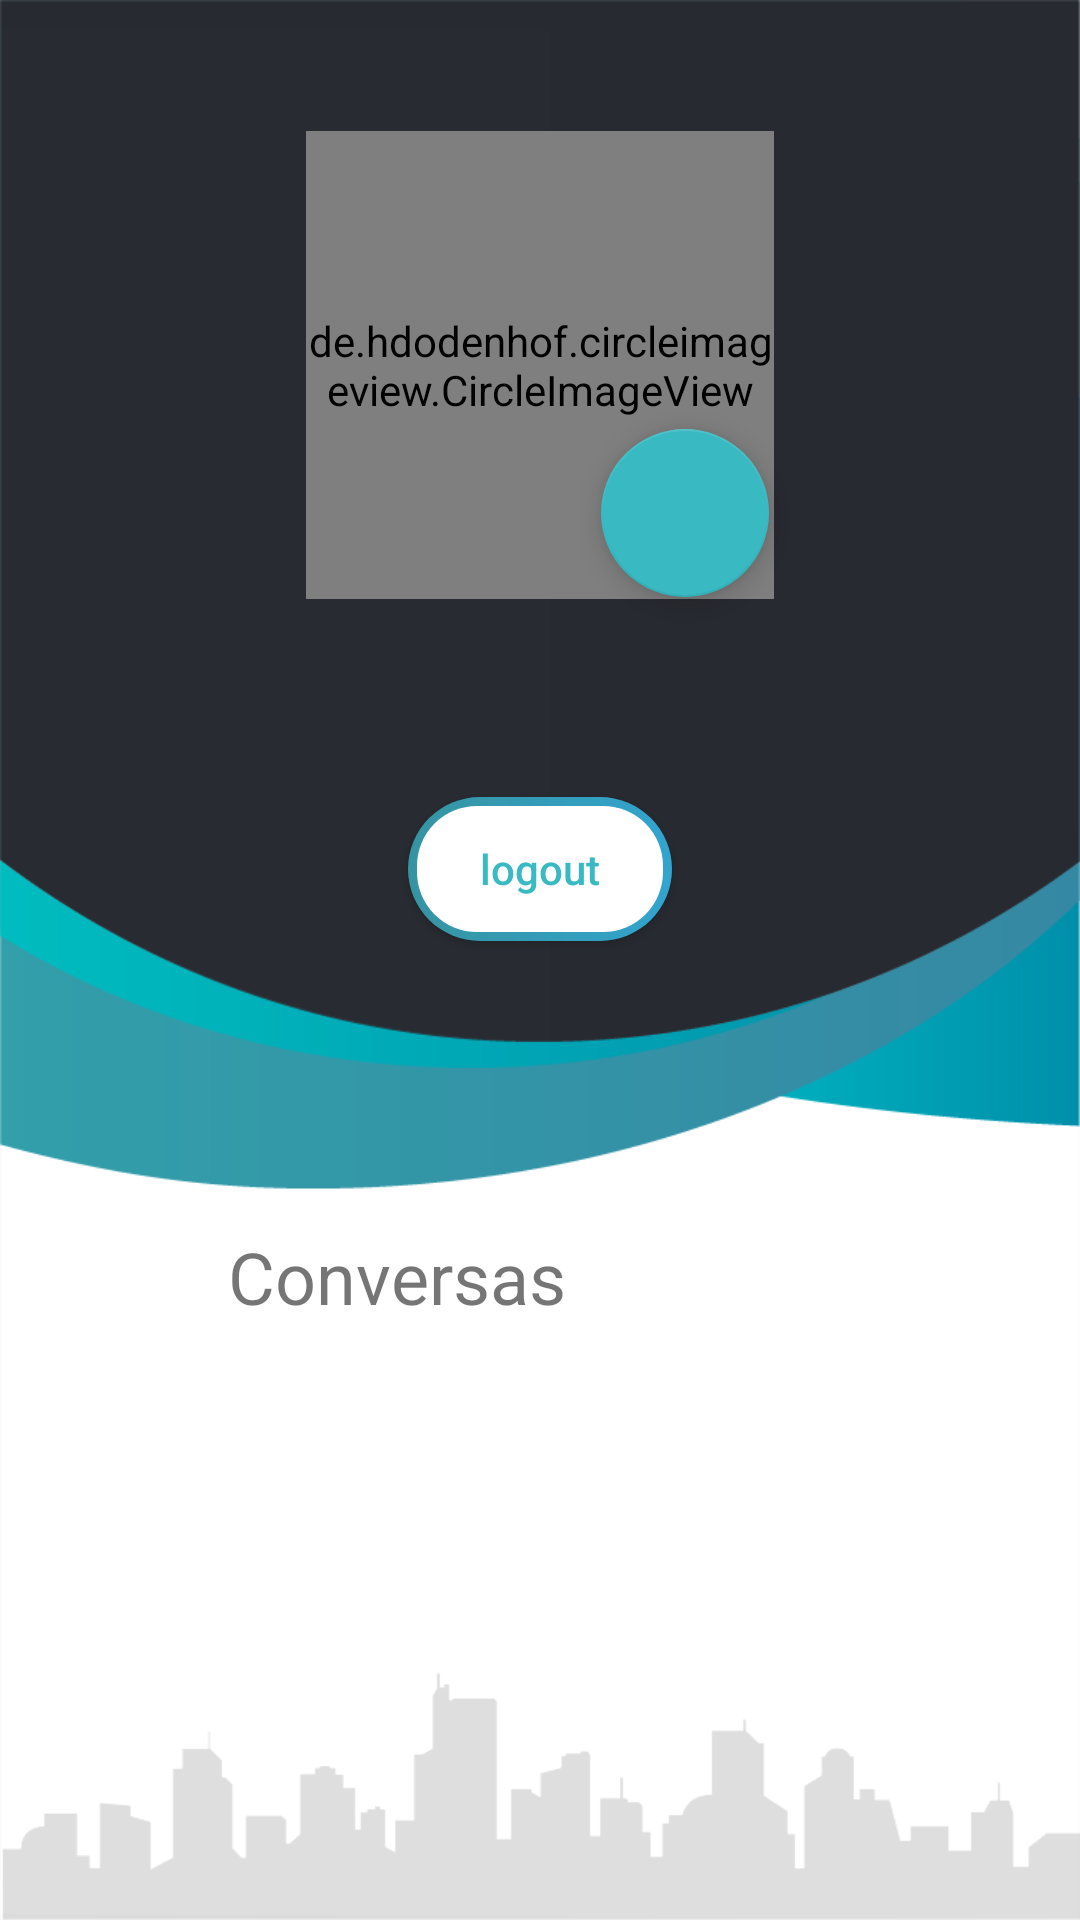

Reconstruct the res/layout file that produces this screen, plus the resources it refers to.
<!-- AndroidManifest.xml: activity theme AppTheme -->
<!-- res/layout/activity_main.xml -->
<?xml version="1.0" encoding="utf-8"?>
<androidx.constraintlayout.widget.ConstraintLayout xmlns:android="http://schemas.android.com/apk/res/android"
    xmlns:app="http://schemas.android.com/apk/res-auto"
    xmlns:tools="http://schemas.android.com/tools"
    android:layout_width="match_parent"
    android:layout_height="match_parent"
    android:background="@drawable/user_frame"
    tools:context=".MainActivity">

    <TextView
        android:id="@+id/name"
        android:layout_width="wrap_content"
        android:layout_height="wrap_content"
        android:textColor="#fff"
        app:layout_constraintBottom_toBottomOf="parent"
        app:layout_constraintLeft_toLeftOf="parent"
        app:layout_constraintRight_toRightOf="parent"
        app:layout_constraintTop_toTopOf="parent"
        app:layout_constraintVertical_bias="0.332" />

    <TextView
        android:id="@+id/email"
        android:layout_width="wrap_content"
        android:layout_height="wrap_content"
        android:textColor="#fff"
        app:layout_constraintBottom_toBottomOf="parent"
        app:layout_constraintLeft_toLeftOf="parent"
        app:layout_constraintRight_toRightOf="parent"
        app:layout_constraintTop_toTopOf="parent"
        app:layout_constraintVertical_bias="0.375" />

    <Button
        android:id="@+id/logout"
        android:layout_width="wrap_content"
        android:layout_height="wrap_content"
        android:background="@drawable/button_bg"
        android:onClick="logout"
        android:text="@string/logout"
        android:textColor="@color/colorAccent"
        app:layout_constraintBottom_toBottomOf="parent"
        app:layout_constraintEnd_toEndOf="parent"
        app:layout_constraintStart_toStartOf="parent"
        app:layout_constraintTop_toBottomOf="@+id/email"
        app:layout_constraintVertical_bias="0.04000002" />

    <ImageView
        android:id="@+id/resend_mail"
        android:layout_width="36dp"
        android:layout_height="34dp"
        android:contentDescription="@string/resend_email"
        android:visibility="gone"
        app:layout_constraintBottom_toTopOf="@+id/name"
        app:layout_constraintEnd_toEndOf="parent"
        app:layout_constraintHorizontal_bias="0.04"
        app:layout_constraintStart_toStartOf="parent"
        app:layout_constraintTop_toTopOf="parent"
        app:layout_constraintVertical_bias="0.13"
        app:srcCompat="@drawable/not_verified" />

    <ImageButton
        android:id="@+id/add_profile_pic"
        android:layout_width="148dp"
        android:layout_height="148dp"
        android:background="@drawable/picture_profile"
        android:paddingStart="15dp"
        android:paddingEnd="15dp"
        android:textColor="#fff"
        android:contentDescription="@string/choose_pic"
        app:layout_constraintBottom_toTopOf="@+id/name"
        app:layout_constraintEnd_toEndOf="parent"
        app:layout_constraintHorizontal_bias="0.498"
        app:layout_constraintStart_toStartOf="parent"
        app:layout_constraintTop_toTopOf="parent"
        app:layout_constraintVertical_bias="0.876" />

    <de.hdodenhof.circleimageview.CircleImageView
        android:id="@+id/profile_pic"
        android:layout_width="156dp"
        android:layout_height="156dp"
        android:src="@drawable/picture_profile"
        app:layout_constraintBottom_toTopOf="@+id/name"
        app:layout_constraintEnd_toEndOf="parent"
        app:layout_constraintStart_toStartOf="parent"
        app:layout_constraintTop_toTopOf="parent"
        app:layout_constraintVertical_bias="0.87" />

    <com.google.android.material.floatingactionbutton.FloatingActionButton
        android:id="@+id/confirm_pic"
        android:layout_width="wrap_content"
        android:layout_height="wrap_content"
        android:background="@drawable/fab_bg"
        android:clickable="false"
        android:padding="10dp"
        android:src="@drawable/ic_confirm"
        android:visibility="visible"
        app:layout_constraintBottom_toBottomOf="@id/add_profile_pic"
        app:layout_constraintEnd_toEndOf="@+id/profile_pic"
        app:layout_constraintHorizontal_bias="0.982"
        app:layout_constraintStart_toStartOf="@+id/profile_pic"
        app:layout_constraintTop_toTopOf="@+id/profile_pic"
        app:layout_constraintVertical_bias="1.0" />

    <ImageView
        android:id="@+id/imageView"
        android:layout_width="24dp"
        android:layout_height="24dp"
        android:layout_marginStart="40dp"
        app:layout_constraintBottom_toBottomOf="parent"
        app:layout_constraintEnd_toEndOf="parent"
        app:layout_constraintHorizontal_bias="0.0"
        app:layout_constraintStart_toStartOf="parent"
        app:layout_constraintTop_toBottomOf="@+id/logout"
        app:layout_constraintVertical_bias="0.32999998"
        app:srcCompat="@drawable/button_bg"
        android:contentDescription="@string/choose_pic" />

    <TextView
        android:id="@+id/messages_btn"
        android:layout_width="wrap_content"
        android:layout_height="wrap_content"
        android:layout_marginStart="12dp"
        android:text="@string/chats"
        android:textSize="24sp"
        app:layout_constraintBottom_toBottomOf="@+id/imageView"
        app:layout_constraintEnd_toEndOf="parent"
        app:layout_constraintHorizontal_bias="0.0"
        app:layout_constraintStart_toEndOf="@+id/imageView"
        app:layout_constraintTop_toTopOf="@+id/imageView" />

</androidx.constraintlayout.widget.ConstraintLayout>
<!-- resources referenced by this layout -->
<resources>
  <color name="colorAccent">#39b9c2</color>
  <!-- drawable button_bg (drawable) -->
  <?xml version="1.0" encoding="UTF-8"?>
  <ripple xmlns:android="http://schemas.android.com/apk/res/android"
      xmlns:tools="http://schemas.android.com/tools"
      android:color="#90d4ed"
      tools:targetApi="lollipop">
      <item>
          <shape android:shape="rectangle" >
              <gradient
                  android:angle="360"
                  android:startColor="#3694a1"
                  android:endColor="#32a4ce"
                  android:type="linear" />
              <size android:width="36dp"
                  android:height="36dp"/>
              <corners android:radius="24dp"></corners>
          </shape>
      </item>
  
      <item
          android:bottom="3dp"
          android:left="3dp"
          android:right="3dp"
          android:top="3dp">
          <shape android:shape="rectangle" >
              <solid android:color="#fff" />
              <corners android:radius="20dp"></corners>
          </shape>
      </item>
  </ripple>
  <!-- drawable fab_bg (drawable) -->
  <?xml version="1.0" encoding="UTF-8"?>
  <ripple xmlns:android="http://schemas.android.com/apk/res/android"
      xmlns:tools="http://schemas.android.com/tools"
      android:color="#90d4ed"
      tools:targetApi="lollipop">
      <item
          android:bottom="3dp"
          android:left="3dp"
          android:right="3dp"
          android:top="3dp">
          <shape android:shape="rectangle" >
              <solid android:color="#32a4ce" />
              <corners android:radius="20dp"></corners>
          </shape>
      </item>
  </ripple>
  <!-- drawable not_verified: png bitmap (drawable, 1395 bytes) -->
  <!-- drawable picture_profile: png bitmap (drawable, 4405 bytes) -->
  <!-- drawable user_frame: png bitmap (drawable, 21584 bytes) -->
  <string name="chats">Conversas</string>
  <string name="choose_pic">choose picture</string>
  <string name="logout">logout</string>
  <string name="resend_email">Resend E-mail</string>
  <style name="AppTheme" parent="Theme.AppCompat.Light.NoActionBar">
          
          <item name="colorPrimary">@color/colorPrimary</item>
          <item name="colorPrimaryDark">@color/colorPrimaryDark</item>
          <item name="colorAccent">@color/colorAccent</item>
          <item name="android:statusBarColor">#20111111</item>
          <item name="android:textAllCaps">false</item>
      </style>
  <color name="colorPrimary">#00a6bc</color>
  <color name="colorPrimaryDark">#158b9e</color>
</resources>
